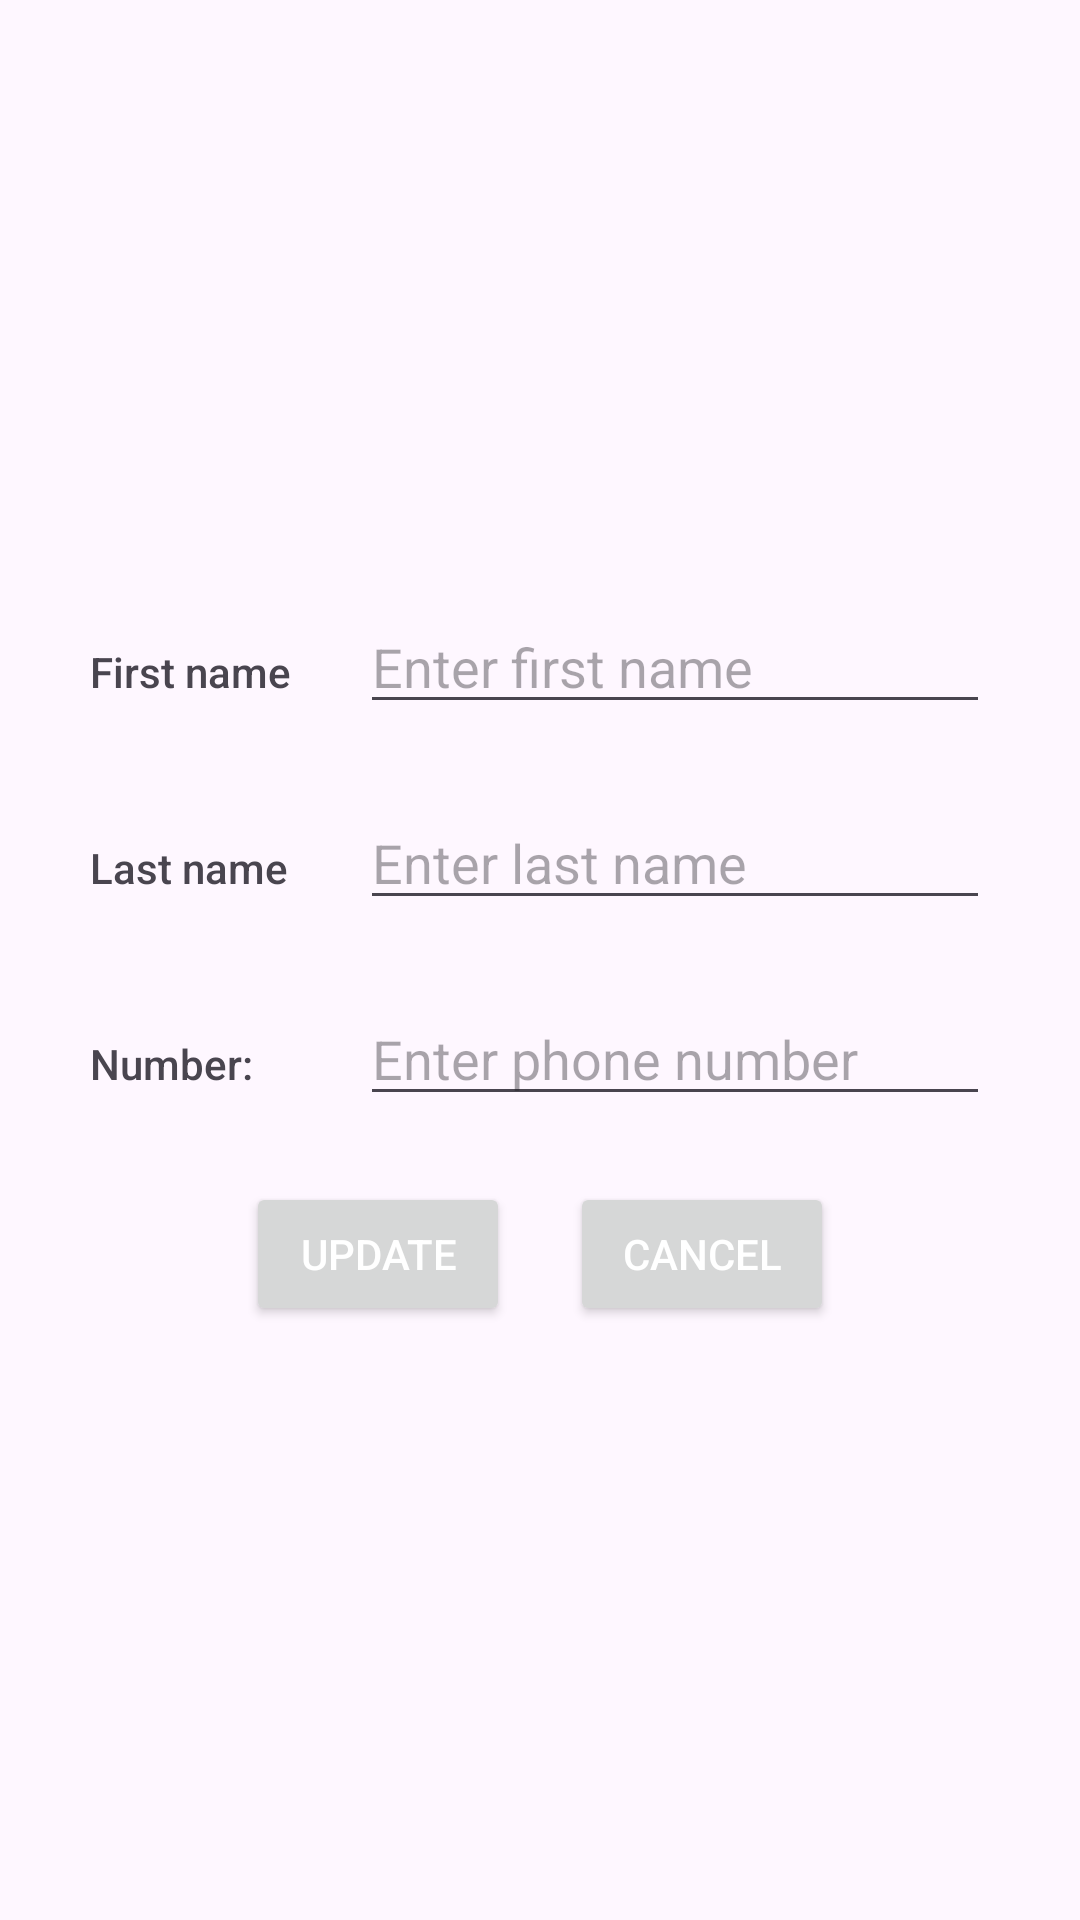

Android layout source for this screen:
<!-- AndroidManifest.xml: application theme Theme.MyApplication -->
<!-- res/layout/edit_modal.xml -->
<?xml version="1.0" encoding="utf-8"?>
<LinearLayout xmlns:android="http://schemas.android.com/apk/res/android"
    xmlns:app="http://schemas.android.com/apk/res-auto"
    android:layout_width="match_parent"
    android:layout_height="wrap_content"
    app:layout_constraintEnd_toEndOf="parent"
    android:gravity="center">

    <LinearLayout
        android:layout_width="wrap_content"
        android:layout_height="match_parent"
        android:gravity="center"
        android:orientation="vertical"
        android:padding="24dp">

        <LinearLayout
            android:layout_width="match_parent"
            android:layout_height="wrap_content"
            android:layout_marginVertical="12dp"
            android:orientation="horizontal">

            <TextView
                android:id="@+id/textView6"
                android:layout_width="80dp"
                android:layout_height="wrap_content"
                android:layout_weight="1"
                android:width="20dp"
                android:fontFamily="sans-serif-medium"
                android:text="First name" />

            <EditText
                android:id="@+id/edt_first_name_edit"
                android:layout_width="wrap_content"
                android:layout_height="wrap_content"
                android:layout_marginLeft="10dp"
                android:layout_weight="1"
                android:ems="10"
                android:hint="Enter first name"
                android:inputType="textAutoComplete" />

        </LinearLayout>


        <LinearLayout
            android:layout_width="match_parent"
            android:layout_height="wrap_content"
            android:layout_marginVertical="12dp"
            android:orientation="horizontal">

            <TextView
                android:id="@+id/textView2"
                android:layout_width="80dp"
                android:layout_height="wrap_content"
                android:layout_weight="1"
                android:width="20dp"
                android:fontFamily="sans-serif-medium"
                android:text="Last name" />

            <EditText
                android:id="@+id/edt_last_name_edit"
                android:layout_width="wrap_content"
                android:layout_height="wrap_content"
                android:layout_marginLeft="10dp"
                android:layout_weight="1"
                android:ems="10"
                android:hint="Enter last name"
                android:inputType="textAutoComplete" />

        </LinearLayout>

        <LinearLayout
            android:layout_width="match_parent"
            android:layout_height="wrap_content"
            android:layout_marginVertical="12dp"
            android:orientation="horizontal">

            <TextView
                android:id="@+id/textView3"
                android:layout_width="80dp"
                android:layout_height="wrap_content"
                android:layout_weight="1"
                android:width="20dp"
                android:fontFamily="sans-serif-medium"
                android:text="Number:" />

            <EditText
                android:id="@+id/edt_phone_edit"
                android:layout_width="wrap_content"
                android:layout_height="wrap_content"
                android:layout_marginLeft="10dp"
                android:layout_weight="1"
                android:ems="10"
                android:hint="Enter phone number"
                android:inputType="phone" />
        </LinearLayout>

        <LinearLayout
            android:layout_width="match_parent"
            android:layout_height="wrap_content"
            android:baselineAligned="false"
            android:gravity="center"
            android:orientation="horizontal">

            <Button
                android:id="@+id/btn_update_contact_edit"
                android:layout_width="wrap_content"
                android:layout_height="wrap_content"
                android:layout_margin="10dp"
                android:text="update"
                android:textColor="@color/white" />

            <Button
                android:id="@+id/btn_cancel_edit"
                android:layout_width="wrap_content"
                android:layout_height="wrap_content"
                android:layout_margin="10dp"
                android:text="Cancel"
                android:textColor="@color/white" />

        </LinearLayout>
    </LinearLayout>
</LinearLayout>
<!-- resources referenced by this layout -->
<resources>
  <color name="white">#FFFFFFFF</color>
  <style name="Theme.MyApplication" parent="Base.Theme.MyApplication" />
  <style name="Base.Theme.MyApplication" parent="Theme.Material3.DayNight.NoActionBar">
          
          <item name="colorPrimary">#FFA000</item>
  
          
      </style>
</resources>
